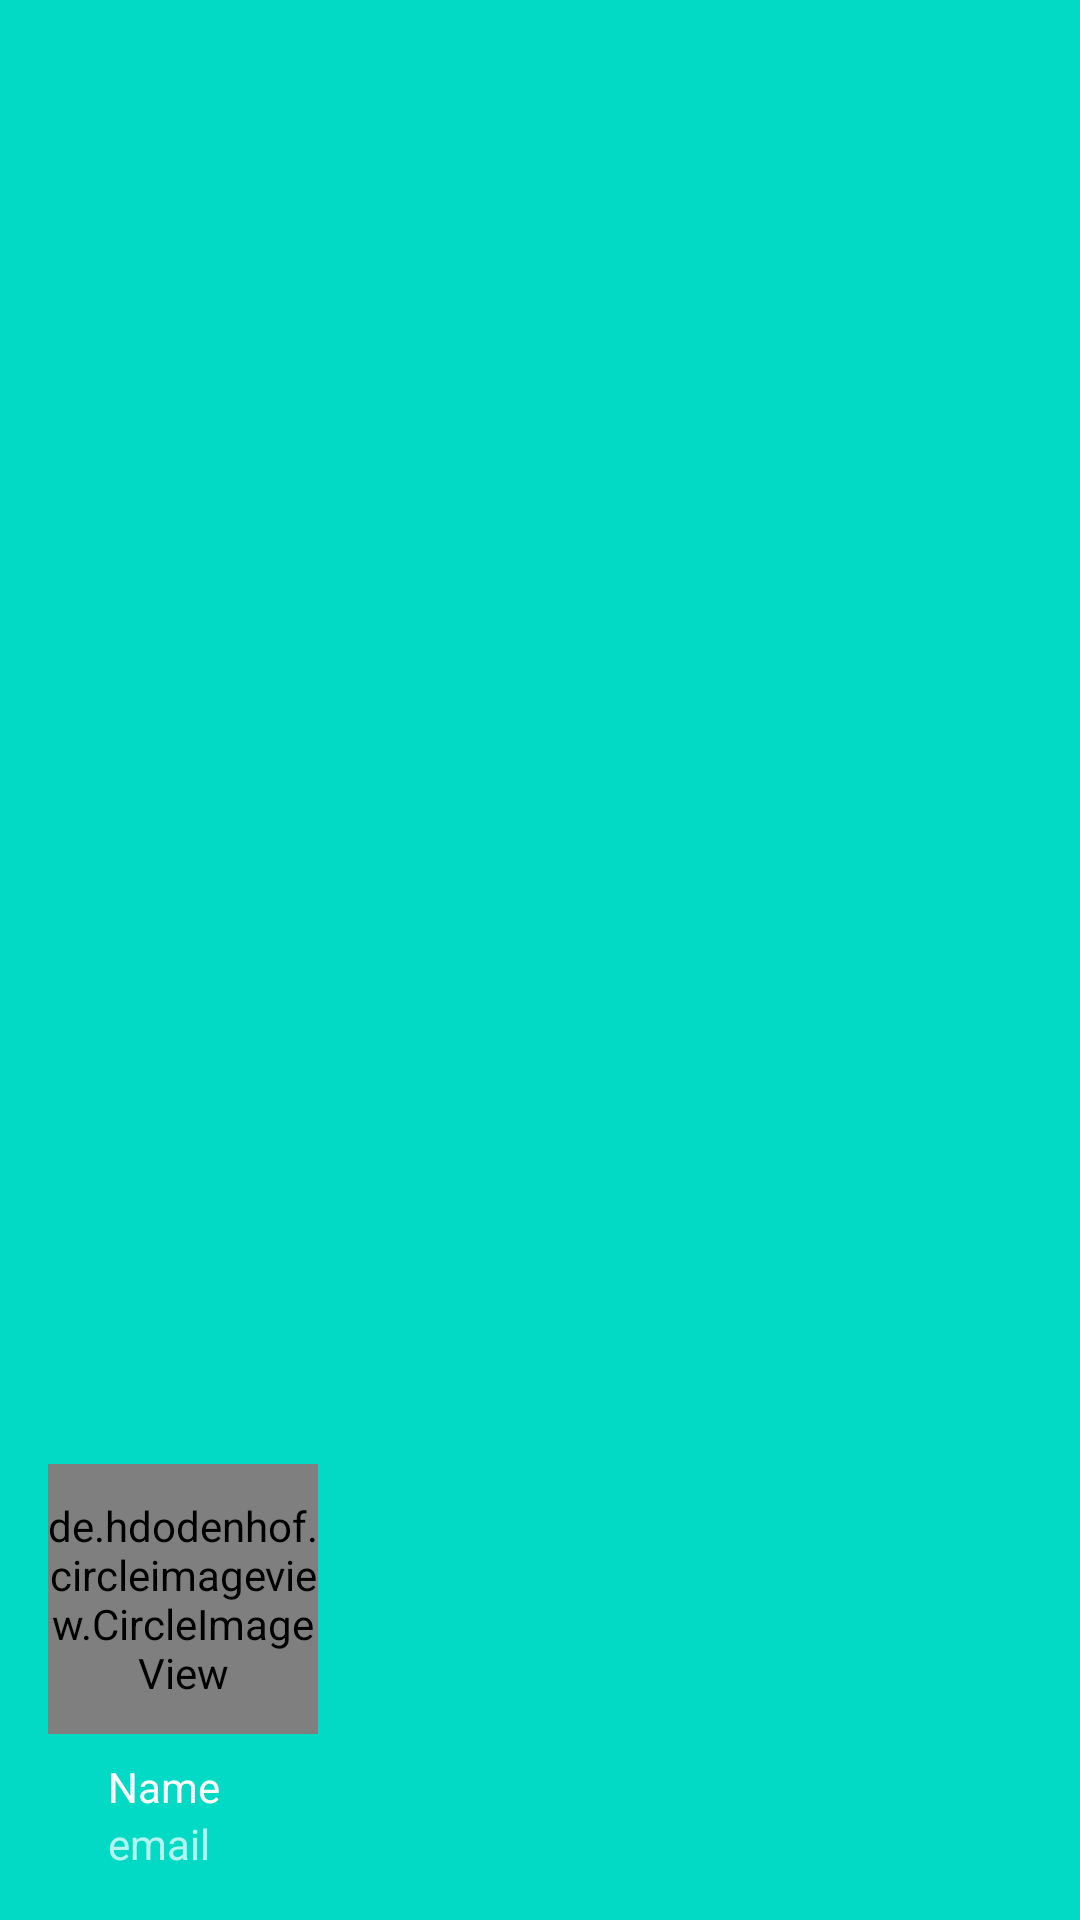

The Android layout XML behind this screen, and the referenced resources:
<!-- AndroidManifest.xml: application theme AppTheme -->
<!-- res/layout/nav_header.xml -->
<?xml version="1.0" encoding="utf-8"?>
<LinearLayout xmlns:android="http://schemas.android.com/apk/res/android"
    android:layout_width="match_parent"
    android:layout_height="200dp"
    android:background="@color/colorAccent"
    android:gravity="bottom"
    android:orientation="vertical"
    android:padding="16dp"
    android:theme="@style/ThemeOverlay.AppCompat.Dark">

    <de.hdodenhof.circleimageview.CircleImageView
        android:layout_width="90dp"
        android:layout_height="90dp"
        android:src="@drawable/ic_baseline_account_circle_24"
        android:id="@+id/header_img"/>

    <TextView
        android:layout_width="wrap_content"
        android:layout_height="wrap_content"
        android:paddingTop="8dp"
        android:text="Name"
        android:layout_marginLeft="20dp"
        android:id="@+id/header_name"
        android:textAppearance="@style/TextAppearance.AppCompat.Body1" />

    <TextView
        android:layout_width="wrap_content"
        android:layout_height="wrap_content"
        android:text="email"
        android:layout_marginLeft="20dp"
        android:id="@+id/header_email"/>
</LinearLayout>
<!-- resources referenced by this layout -->
<resources>
  <style name="AppTheme" parent="Theme.AppCompat.Light.DarkActionBar">
          
          <item name="colorPrimary">@color/colorPrimary</item>
          <item name="colorPrimaryDark">@color/colorPrimaryDark</item>
          <item name="colorAccent">@color/colorAccent</item>
      </style>
  <!-- not gathered from this repository: default colours our renderer supplied (Android Studio template values) -->
  <color name="colorPrimary">#FF6200EE</color>
  <color name="colorPrimaryDark">#FF3700B3</color>
  <color name="colorAccent">#FF03DAC5</color>
</resources>
